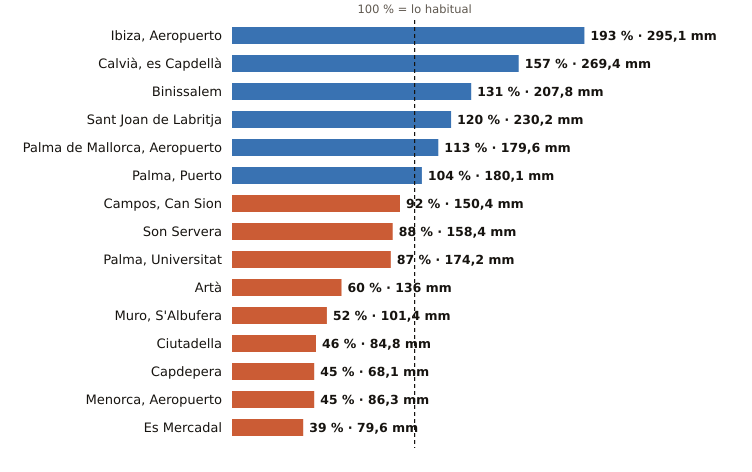

The file beside this chart, header and first rows:
estacion, provincia, indicativo, mm_otono, referencia_mm, pct, periodo_referencia, hasta, hora
Ibiza, Aeropuerto, Illes Balears, B954, 295.1, 153.1, 193, 1991-2020, 2026-11-16, 12
Calvià, es Capdellà, Illes Balears, B158X, 269.4, 171.1, 157, 2009-2025, 2026-11-16, 19
Binissalem, Illes Balears, B662X, 207.8, 158.6, 131, 2009-2025, 2026-11-16, 19
Sant Joan de Labritja, Illes Balears, B908X, 230.2, 191.8, 120, 2005-2025, 2026-11-16, 18
Palma de Mallorca, Aeropuerto, Illes Balears, B278, 179.6, 159.2, 113, 1991-2020, 2026-11-16, 20
Palma, Puerto, Illes Balears, B228, 180.1, 173.8, 104, 1991-2020, 2026-11-16, 20
Campos, Can Sion, Illes Balears, B362X, 150.4, 164.0, 92, 2004-2025, 2026-11-16, 20
Son Servera, Illes Balears, B496X, 158.4, 181.0, 88, 2009-2025, 2026-11-16, 19
Palma, Universitat, Illes Balears, B236C, 174.2, 199.2, 87, 2009-2025, 2026-11-16, 20
Artà, Illes Balears, B526X, 136.0, 227.4, 60, 2004-2025, 2026-11-16, 18
Muro, S'Albufera, Illes Balears, B605X, 101.4, 195.7, 52, 2005-2025, 2026-11-16, 20
Ciutadella, Illes Balears, B860X, 84.8, 182.9, 46, 2004-2025, 2026-11-16, 18
Capdepera, Illes Balears, B569X, 68.1, 152.6, 45, 1994-2025, 2026-11-16, 20
Menorca, Aeropuerto, Illes Balears, B893, 86.3, 189.8, 45, 1991-2020, 2026-11-16, 20
Es Mercadal, Illes Balears, B825B, 79.6, 203.3, 39, 2009-2025, 2026-11-16, 20
